3-way image classification set "AppleBalanced" from GitHub (Kuroi042/Leaffliction); label vocabulary: apple black rot, apple rust, apple scab.

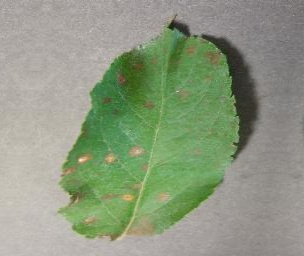
Label: apple rust

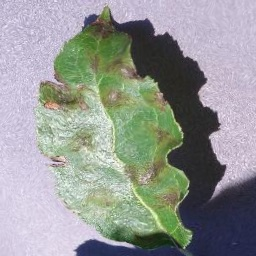
Label: apple scab

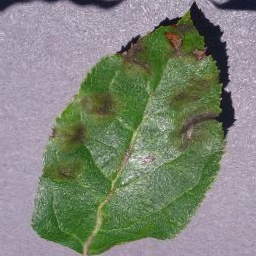
Label: apple scab

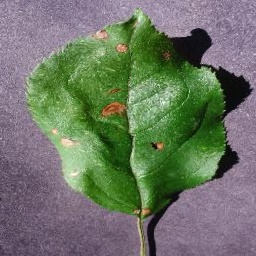
Label: apple black rot

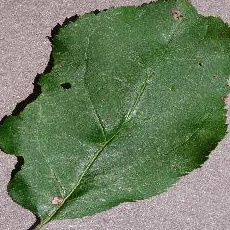
Label: apple black rot

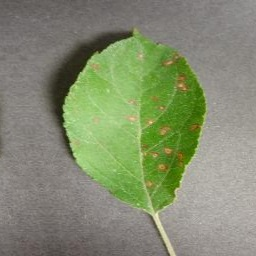
Label: apple rust
